The GitHub repository Us4Good/Data-Analysis contains a labelled image folder "full_size_600x400" with 2 categories: no smoke, smoke. Examples follow, each with its label.

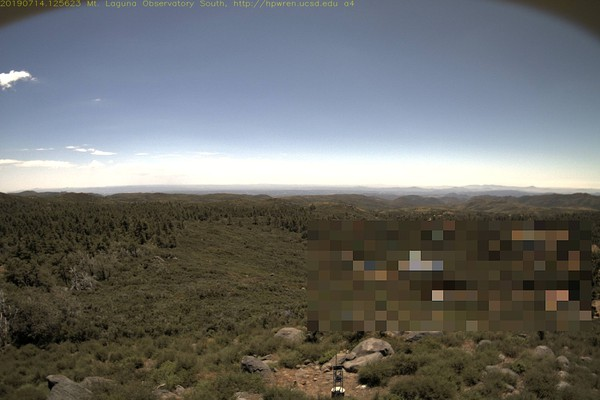
Label: no smoke

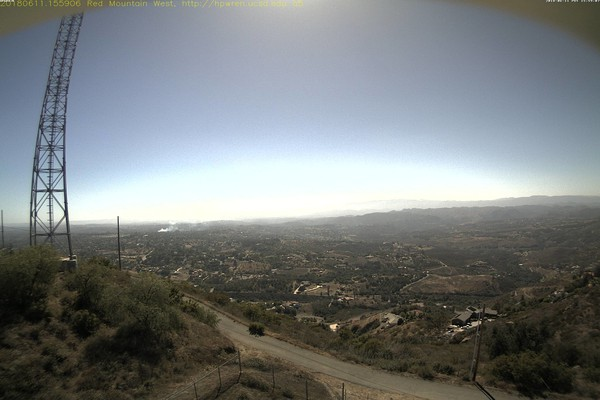
Label: smoke

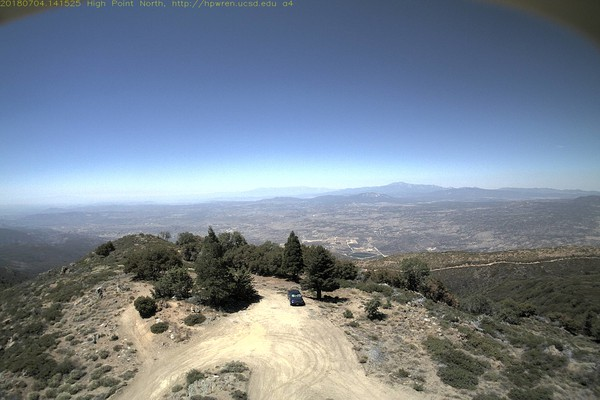
Label: no smoke

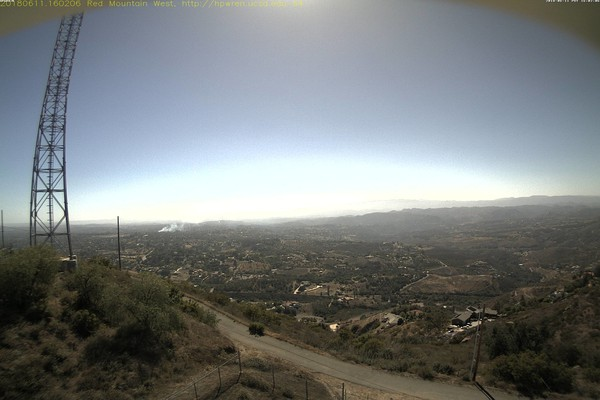
Label: smoke

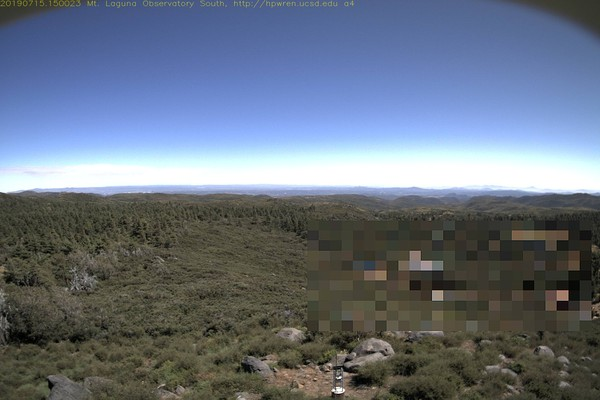
Label: no smoke

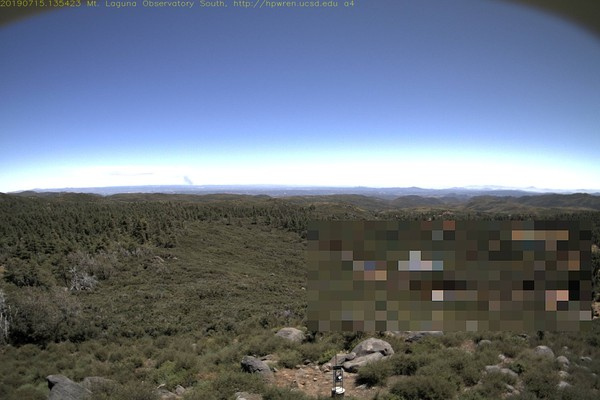
Label: smoke
